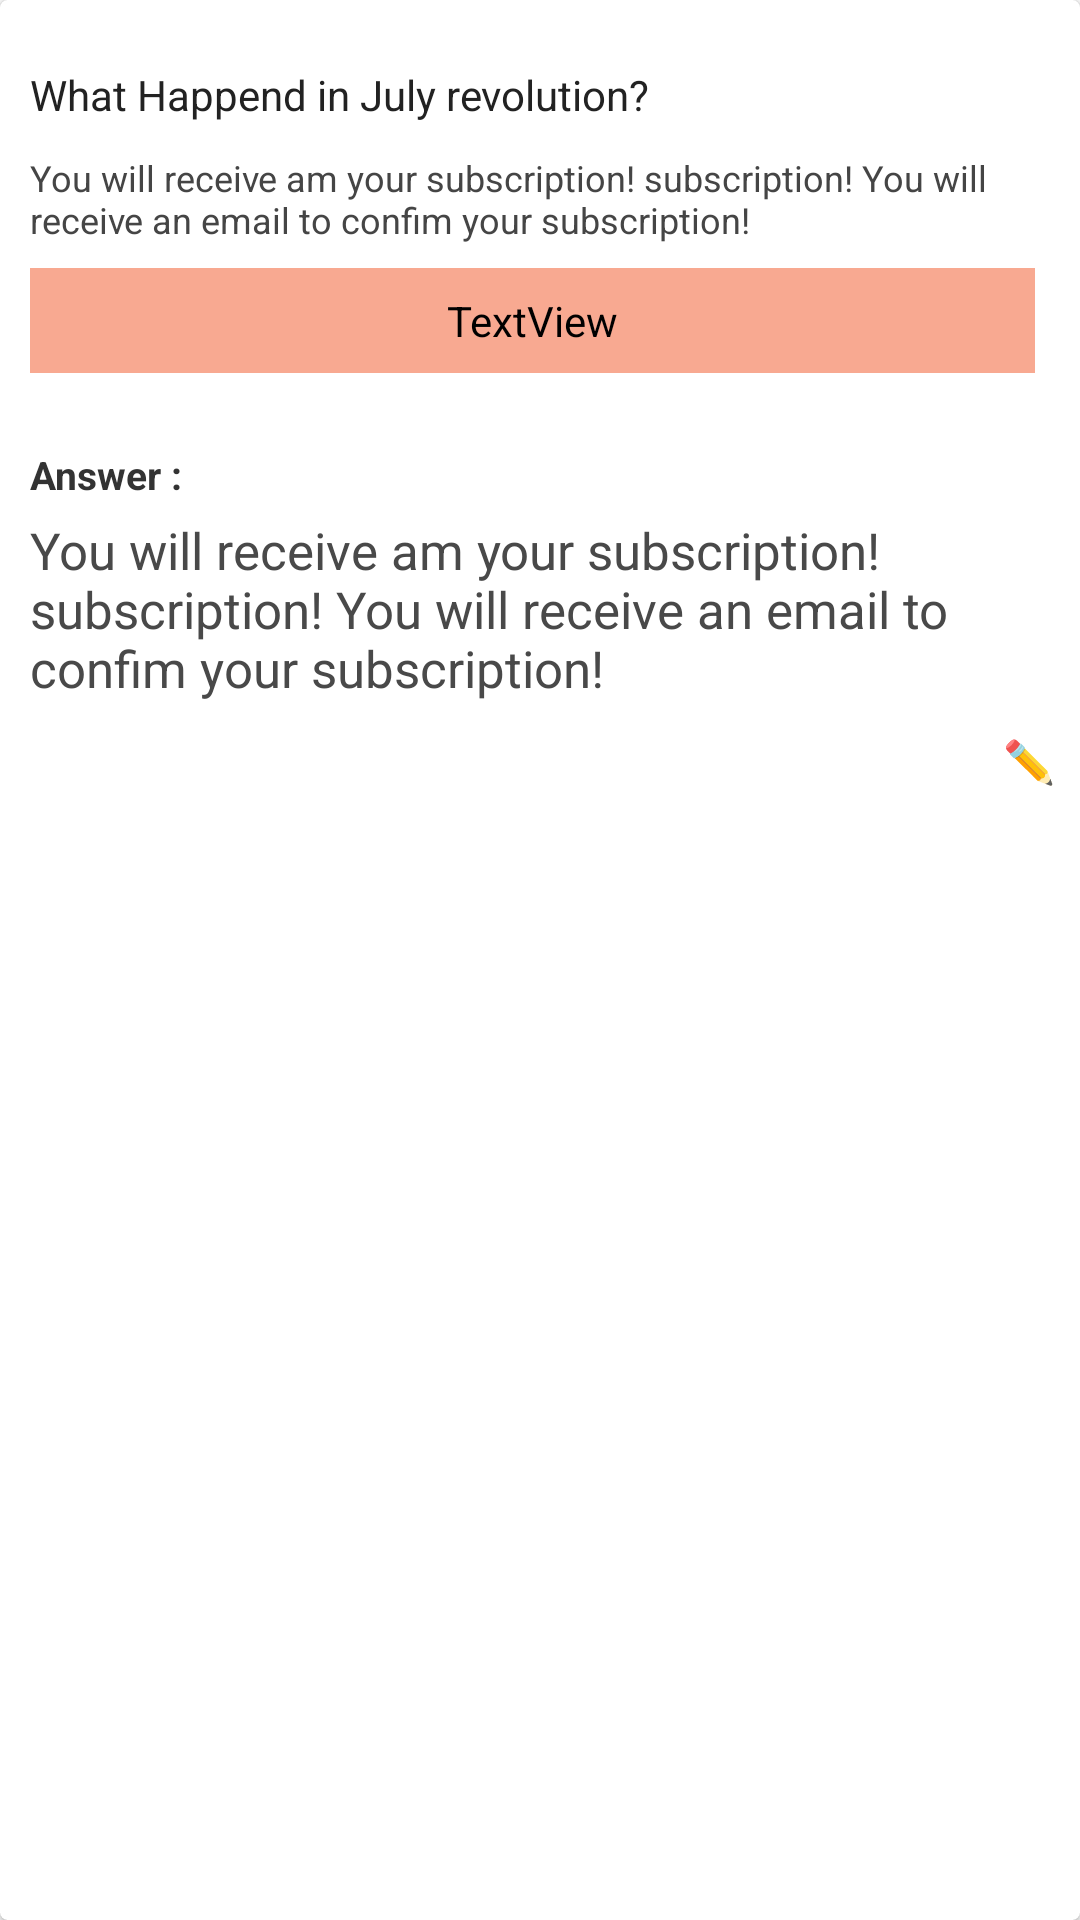

This screen was rendered from an Android layout file. Write that file and the resources it references.
<!-- AndroidManifest.xml: application theme AppTheme -->
<!-- res/layout/modal_hide_ans.xml -->
<androidx.cardview.widget.CardView xmlns:android="http://schemas.android.com/apk/res/android"
    xmlns:app="http://schemas.android.com/apk/res-auto"
    android:id="@+id/openQues"
    android:layout_width="match_parent"
    android:layout_height="wrap_content"
    android:layout_gravity="center"
    android:layout_margin="5dp"
    app:cardBackgroundColor="#fff"
    app:cardCornerRadius="2.5dp"
    app:cardElevation="1dp"
    app:contentPaddingBottom="10dp"
    app:contentPaddingRight="5dp"
    app:contentPaddingTop="10dp">


    <LinearLayout
        android:layout_width="match_parent"
        android:layout_height="wrap_content"
        android:orientation="vertical">


        <androidx.appcompat.widget.AppCompatTextView
            android:id="@+id/hide_qus"
            android:layout_width="wrap_content"
            android:layout_height="wrap_content"
            android:layout_marginLeft="10dp"
            android:layout_marginTop="12dp"
            android:paddingRight="10dp"
            android:text="What Happend in July revolution?"
            android:textColor="#222" />


        <TextView
            android:id="@+id/hide_desc"
            android:layout_width="match_parent"
            android:layout_height="wrap_content"
            android:layout_marginLeft="10dp"
            android:layout_marginTop="10dp"
            android:layout_marginRight="10dp"
            android:text="You will receive am your subscription! subscription! You will receive an email to confim your subscription!"
            android:textColor="#454545"
            android:textSize="12dp" />

        <ImageView
            android:id="@+id/hide_quesImage"
            android:layout_width="match_parent"
            android:layout_height="200dp"
            android:layout_marginVertical="10dp"
            android:layout_marginLeft="10dp"
            android:layout_marginRight="10dp"
            android:background="@drawable/search_bg"
            android:padding="5dp"
            android:textColor="#999"
            android:textSize="12dp"
            android:visibility="gone" />

        <TextView
            android:id="@+id/playBtn"
            android:layout_width="match_parent"
            android:layout_height="wrap_content"
            android:layout_marginHorizontal="10dp"
            android:background="@drawable/btn_bg"
            android:backgroundTint="@color/pastelOrange"
            android:fontFamily="@font/nunito_regular"
            android:gravity="center"
            android:layout_marginTop="8dp"
            android:paddingVertical="8dp"
            android:text="Play Audio"
            android:textColor="#fff" />

        <TextView
            android:layout_width="wrap_content"
            android:layout_height="wrap_content"
            android:layout_marginLeft="10dp"
            android:layout_marginTop="25dp"
            android:layout_marginRight="10dp"
            android:text="Answer : "
            android:textColor="#333333"
            android:textSize="13dp"
            android:textStyle="bold" />

        <TextView
            android:id="@+id/hide_ans"
            android:layout_width="wrap_content"
            android:layout_height="wrap_content"
            android:layout_marginLeft="10dp"
            android:layout_marginTop="5dp"
            android:layout_marginRight="10dp"
            android:text="You will receive am your subscription! subscription! You will receive an email to confim your subscription!"
            android:textColor="#494949"
            android:textSize="17dp" />


        <TextView
            android:id="@+id/hide_au"
            android:layout_width="match_parent"
            android:layout_height="wrap_content"
            android:layout_marginTop="10dp"
            android:text="✏️ "
            android:textAlignment="textEnd"
            android:textColor="#999"
            android:textStyle="bold" />


    </LinearLayout>


</androidx.cardview.widget.CardView>
<!-- resources referenced by this layout -->
<resources>
  <color name="pastelOrange">#F8A991</color>
  <!-- drawable search_bg (drawable) -->
  <shape xmlns:android="http://schemas.android.com/apk/res/android">
      <corners android:radius="5dp"/>
      <gradient android:startColor="#FFFFFF"
          android:endColor="#FFFFFF"/>
      <stroke android:width="0.8dp"
          android:color="#C6C6C6"/>
  </shape>
  <style name="AppTheme" parent="Theme.MaterialComponents.Light.NoActionBar.Bridge">
          
          <item name="colorPrimary">@color/colorPrimary</item>
          <item name="colorPrimaryDark">@color/colorPrimaryDark</item>
          <item name="colorAccent">#fff</item>
      </style>
  <color name="colorPrimary">#6200EE</color>
  <color name="colorPrimaryDark">#3700B3</color>
</resources>
